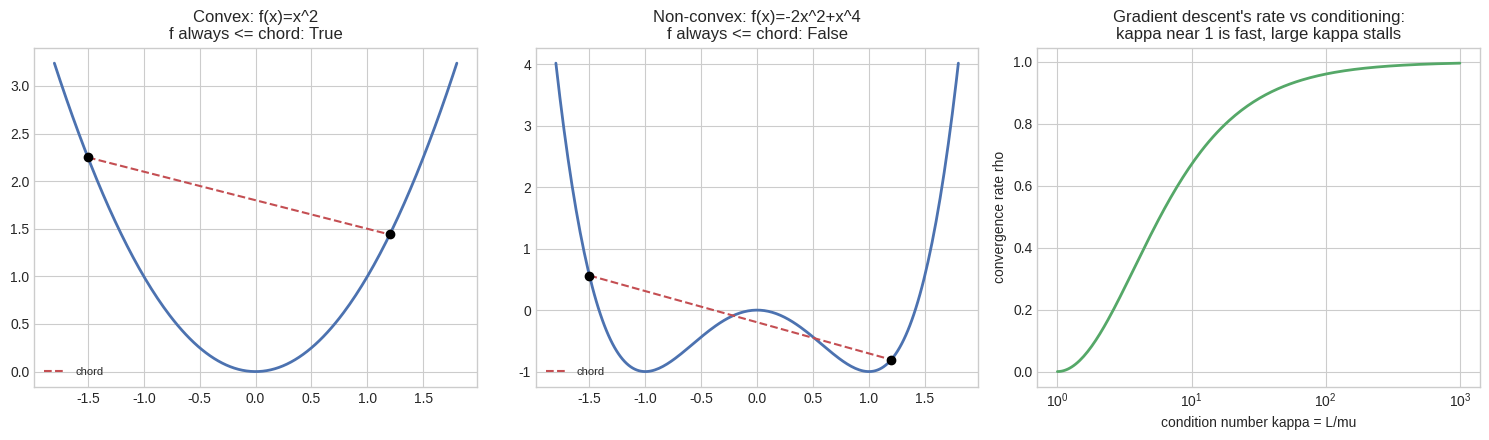

Recreate this plot in Python.
# Setup
import numpy as np
import matplotlib.pyplot as plt
%matplotlib inline
plt.style.use('seaborn-v0_8-whitegrid')

# Left two panels: the chord test (definition of convexity) applied to a convex and a
# non-convex function. Right panel: gradient descent's theoretical linear-convergence rate
# rho = ((kappa-1)/(kappa+1))^2 as a function of the condition number kappa=L/mu.
def f_convex(x):
    return x ** 2

def f_nonconvex(x):
    return -2 * x**2 + x**4

x_range = np.linspace(-1.8, 1.8, 200)
x1, x2 = -1.5, 1.2

fig, axes = plt.subplots(1, 3, figsize=(15, 4.5))
for ax, f, name in [(axes[0], f_convex, "Convex: f(x)=x^2"),
                     (axes[1], f_nonconvex, "Non-convex: f(x)=-2x^2+x^4")]:
    ax.plot(x_range, f(x_range), color="#4C72B0", lw=2)
    chord_x = np.linspace(x1, x2, 50)
    chord_y = f(x1) + (f(x2) - f(x1)) * (chord_x - x1) / (x2 - x1)
    ax.plot(chord_x, chord_y, "--", color="#C44E52", lw=1.5, label="chord")
    ax.plot([x1, x2], [f(x1), f(x2)], "ko")
    below_chord = np.all(f(chord_x) <= chord_y + 1e-9)
    ax.set_title(f"{name}\nf always <= chord: {below_chord}")
    ax.legend(fontsize=8)

kappas = np.logspace(0, 3, 200)
rhos = ((kappas - 1) / (kappas + 1)) ** 2
axes[2].semilogx(kappas, rhos, color="#55A868", lw=2)
axes[2].set_xlabel("condition number kappa = L/mu"); axes[2].set_ylabel("convergence rate rho")
axes[2].set_title("Gradient descent's rate vs conditioning:\nkappa near 1 is fast, large kappa stalls")
plt.tight_layout()
plt.show()

print("Chord-test violation counts over 1000 random point pairs:")
rng = np.random.default_rng(0)
for f, name in [(f_convex, "f(x)=x^2"), (f_nonconvex, "f(x)=-2x^2+x^4")]:
    violations = 0
    for _ in range(1000):
        a, b = rng.uniform(-1.5, 1.5, 2)
        theta = rng.uniform(0, 1)
        if f(theta * a + (1 - theta) * b) > theta * f(a) + (1 - theta) * f(b) + 1e-9:
            violations += 1
    print(f"  {name}: {violations}/1000 violations")

from scipy.optimize import minimize

def gd_on_quadratic(mu, L, steps=200):
    """Gradient descent on f(x)=0.5*x^T diag(mu,L) x, with the optimal constant step size
    eta=2/(L+mu) from the Theory section. Returns the optimality gap f(x_k)-f* at every step."""
    A = np.diag([mu, L])
    x = np.array([1.0, 1.0])
    eta = 2.0 / (L + mu)
    gaps = []
    for _ in range(steps):
        gaps.append(0.5 * x @ A @ x)   # f* = 0 here, so the gap IS the loss
        x = x - eta * (A @ x)
    return np.array(gaps)

print("Empirical vs theoretical convergence rate rho, for several condition numbers:")
for mu, L in [(1, 1), (1, 4), (1, 10), (1, 50)]:
    gaps = gd_on_quadratic(mu, L)
    kappa = L / mu
    theoretical_rho = ((kappa - 1) / (kappa + 1)) ** 2
    empirical_rho = (gaps[100:150] / gaps[99:149]).mean() if kappa > 1 else float("nan")
    print(f"  kappa={kappa:5.1f}:  theoretical rho={theoretical_rho:.5f}   empirical rho={empirical_rho:.5f}")

# ---------- Verify logistic regression's loss is convex ----------
rng = np.random.default_rng(0)
N, d = 200, 3
X = rng.normal(size=(N, d))
true_w = np.array([1.5, -2.0, 0.5])
y = (rng.uniform(size=N) < 1 / (1 + np.exp(-X @ true_w))).astype(float)

def logistic_loss(w, X, y):
    z = X @ w
    return np.mean(np.log1p(np.exp(-np.abs(z))) + np.maximum(z, 0) - y * z)  # stable log(1+e^z)-yz

def logistic_grad(w, X, y):
    p = 1 / (1 + np.exp(-X @ w))
    return X.T @ (p - y) / len(y)

def logistic_hessian(w, X, y):
    p = 1 / (1 + np.exp(-X @ w))
    return (X * (p * (1 - p))[:, None]).T @ X / len(y)  # X^T diag(p(1-p)) X, always PSD

min_eigval = min(np.linalg.eigvalsh(logistic_hessian(rng.normal(size=d) * 2, X, y)).min() for _ in range(200))
print(f"\nSmallest Hessian eigenvalue over 200 random weight vectors: {min_eigval:.6f} (>= 0 means convex)")

# Cross-check our gradient descent solution against scipy's independent BFGS solver
w_gd = np.zeros(d)
for _ in range(2000):
    w_gd = w_gd - 0.5 * logistic_grad(w_gd, X, y)
result = minimize(logistic_loss, np.zeros(d), args=(X, y), jac=logistic_grad, method="BFGS")
print(f"our gradient descent: w={np.round(w_gd, 4)}, loss={logistic_loss(w_gd, X, y):.5f}")
print(f"scipy BFGS:           w={np.round(result.x, 4)}, loss={result.fun:.5f}")
print(f"match: {np.allclose(w_gd, result.x, atol=1e-3)}")

# Same classification task, two models: logistic regression (convex) vs a small 1-hidden-layer
# network (non-convex, since a tanh hidden layer composed with a convex loss is not convex).
# A touch of nonlinearity in the true decision boundary means neither model fits perfectly --
# what we care about is how much the LEARNED solution varies across random restarts.
rng_ai = np.random.default_rng(7)
N_ai, d_ai = 200, 3
X_ai = rng_ai.normal(size=(N_ai, d_ai))
z_true = X_ai @ np.array([1.5, -2.0, 0.5]) + 0.3 * np.sin(3 * X_ai[:, 0])
y_ai = (rng_ai.uniform(size=N_ai) < 1 / (1 + np.exp(-z_true))).astype(float)

def logistic_loss_ai(w, X, y):
    z = X @ w
    return np.mean(np.log1p(np.exp(-np.abs(z))) + np.maximum(z, 0) - y * z)

def logistic_grad_ai(w, X, y):
    p = 1 / (1 + np.exp(-X @ w))
    return X.T @ (p - y) / len(y)

def mlp_loss_grad(w_flat, X, y, d_hidden):
    i1 = d_ai * d_hidden
    W1 = w_flat[:i1].reshape(d_ai, d_hidden)
    b1 = w_flat[i1:i1 + d_hidden]
    W2 = w_flat[i1 + d_hidden:i1 + 2 * d_hidden].reshape(d_hidden, 1)
    b2 = w_flat[-1]
    A1 = np.tanh(X @ W1 + b1)
    z = (A1 @ W2 + b2).ravel()
    p = 1 / (1 + np.exp(-z))
    loss = np.mean(np.log1p(np.exp(-np.abs(z))) + np.maximum(z, 0) - y * z)
    n = len(y)
    dz = (p - y) / n
    dW2 = A1.T @ dz[:, None]
    db2 = dz.sum()
    dZ1 = (dz[:, None] @ W2.reshape(1, -1)) * (1 - A1 ** 2)
    dW1 = X.T @ dZ1
    db1 = dZ1.sum(axis=0)
    return loss, np.concatenate([dW1.ravel(), db1.ravel(), dW2.ravel(), [db2]])

d_hidden = 6
n_params = d_ai * d_hidden + d_hidden + d_hidden + 1
n_restarts = 8

logistic_finals, mlp_finals = [], []
for seed in range(n_restarts):
    r = np.random.default_rng(seed)
    w_log = r.normal(scale=3.0, size=d_ai)
    for _ in range(1500):
        w_log = w_log - 0.3 * logistic_grad_ai(w_log, X_ai, y_ai)
    logistic_finals.append(logistic_loss_ai(w_log, X_ai, y_ai))

    w_mlp = r.normal(scale=3.0, size=n_params)
    for _ in range(1500):
        loss, grad = mlp_loss_grad(w_mlp, X_ai, y_ai, d_hidden)
        w_mlp = w_mlp - 0.3 * grad
    mlp_finals.append(loss)

print(f"{'model':22s} {'min loss':>9} {'max loss':>9} {'spread':>8}")
print(f"{'logistic (convex)':22s} {min(logistic_finals):9.6f} {max(logistic_finals):9.6f} "
      f"{max(logistic_finals)-min(logistic_finals):8.6f}")
print(f"{'1-hidden MLP (not)':22s} {min(mlp_finals):9.6f} {max(mlp_finals):9.6f} "
      f"{max(mlp_finals)-min(mlp_finals):8.6f}")
print(f"\n{n_restarts} wildly different random restarts: logistic regression lands on the SAME")
print("solution every time (spread is numerical noise); the MLP lands on genuinely different")
print("solutions -- direct evidence of convexity's 'every local min is global' guarantee at work.")
